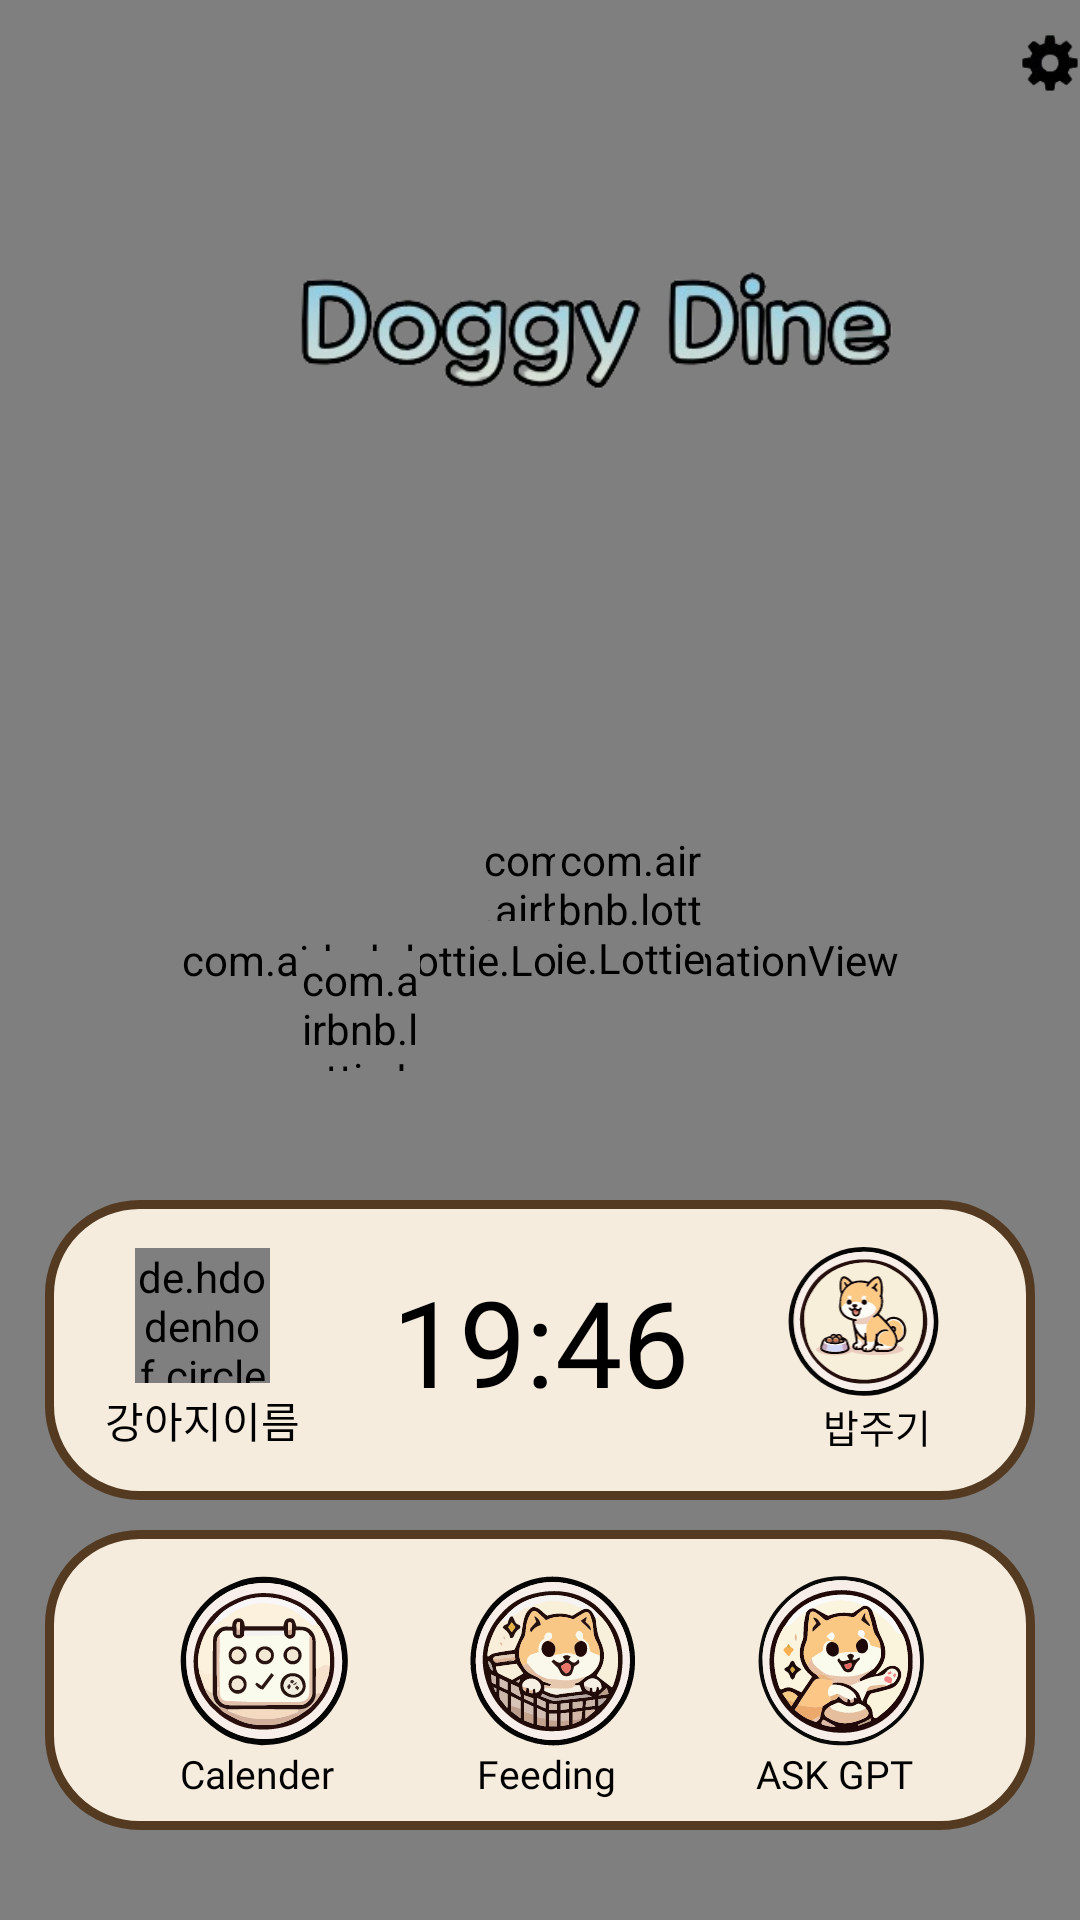

Here is an Android app screen rendered from its layout file. Give the layout XML and the strings, colors and styles it references.
<!-- AndroidManifest.xml: application theme Theme.DoggyDine -->
<!-- res/layout/activity_main.xml -->
<RelativeLayout xmlns:android="http://schemas.android.com/apk/res/android"
    xmlns:app="http://schemas.android.com/apk/res-auto"
    xmlns:tools="http://schemas.android.com/tools"
    android:id="@+id/main"
    android:layout_width="match_parent"
    android:layout_height="match_parent"
    tools:context=".MainActivity">

    <com.airbnb.lottie.LottieAnimationView
        android:id="@+id/lottieAnimationView_back"
        android:layout_width="match_parent"
        android:layout_height="match_parent"
        android:scaleType="centerCrop"/>

    <LinearLayout
        android:id="@+id/top_layout"
        android:layout_width="match_parent"
        android:layout_height="wrap_content">

       <ImageButton
           android:id="@+id/setting_btn"
           android:layout_width="0dp"
           android:layout_weight="1"
           android:layout_height="42dp"
           android:scaleType="fitCenter"
           android:background="@color/zxing_transparent"
           android:layout_marginLeft="340dp"
           android:src="@drawable/setting"
           android:layout_gravity="right"/>
    </LinearLayout>

    <RelativeLayout
        android:id="@+id/main_content"
        android:layout_width="match_parent"
        android:layout_height="match_parent"
        android:layout_below="@id/top_layout"
        android:layout_above="@id/bottom_layout"
        android:layout_marginBottom="1dp">


        <ImageView
            android:id="@+id/doggy_dine"
            android:layout_width="220dp"
            android:layout_height="wrap_content"
            android:layout_alignParentStart="true"
            android:layout_marginStart="92dp"
            android:layout_marginTop="10dp"
            android:scaleType="fitCenter"
            app:srcCompat="@drawable/doggy_dine_new" />
        <com.airbnb.lottie.LottieAnimationView
            android:id="@+id/dog_sitting_1"
            android:layout_width="40dp"
            android:layout_height="40dp"
            android:layout_marginTop="150dp"
            android:layout_marginLeft="100dp"
            android:layout_below="@+id/doggy_dine"
            android:scaleType="centerCrop"/>
        <com.airbnb.lottie.LottieAnimationView
            android:id="@+id/dog_sitting_2"
            android:layout_width="30dp"
            android:layout_height="30dp"
            android:layout_marginTop="110dp"
            android:layout_marginLeft="160dp"
            android:layout_below="@+id/doggy_dine"
            android:scaleType="centerCrop"/>

        <com.airbnb.lottie.LottieAnimationView
            android:id="@+id/dog_sitting_3"
            android:layout_width="50dp"
            android:layout_height="50dp"
            android:layout_marginTop="110dp"
            android:layout_marginLeft="185dp"
            android:layout_below="@+id/doggy_dine"
            android:scaleType="centerCrop"/>


    </RelativeLayout>
    <LinearLayout
        android:id="@+id/timebar_container"
        android:layout_width="330dp"
        android:layout_height="100dp"
        android:layout_marginBottom="10dp"
        android:layout_marginLeft="25dp"
        android:background="@drawable/rounded_corner_main"
        android:padding="10dp"
        android:layout_centerHorizontal="true"
        android:layout_above="@id/bottom_layout">
        <LinearLayout
            android:id="@+id/timebar_total"
            android:layout_width="match_parent"
            android:layout_height="match_parent"
            android:orientation="horizontal"
            android:layout_margin="5dp">

            <LinearLayout
                android:id="@+id/timebar_dog_info"
                android:layout_width="0dp"
                android:layout_weight="1"
                android:layout_height="wrap_content"
                android:orientation="vertical"
                android:layout_gravity="center">
                <de.hdodenhof.circleimageview.CircleImageView
                    android:id="@+id/profile_img"
                    android:layout_width="45dp"
                    android:layout_height="45dp"
                    android:scaleType="centerCrop"
                    android:background="@android:color/transparent"
                    android:src="@drawable/ic_launcher_background"
                    app:srcCompat="@drawable/ic_launcher_background"
                    android:layout_gravity="center"/>
                <TextView
                    android:id="@+id/profile_name"
                    android:layout_width="wrap_content"
                    android:layout_height="wrap_content"
                    android:text="강아지이름"
                    android:layout_marginTop="2dp"
                    android:textColor="@color/black"
                    android:layout_gravity="center"/>
            </LinearLayout>
                <TextView
                    android:id="@+id/time_box"
                    android:layout_width="0dp"
                    android:layout_marginBottom="3dp"
                    android:layout_weight="2"
                    android:layout_height="wrap_content"
                    android:layout_gravity="center"
                    android:text="19:46"
                    android:textColor="@color/black"
                    android:fontFamily="@font/maplestorylight"
                    android:textSize="40dp"
                    android:textAlignment="center"/>
            <LinearLayout
                android:layout_width="0dp"
                android:layout_weight="1"
                android:layout_height="wrap_content"
                android:orientation="vertical"
                >

                <ImageButton
                    android:id="@+id/btn_detecting"
                    android:layout_width="66dp"
                    android:layout_height="70dp"
                    android:layout_weight="1"
                    android:adjustViewBounds="true"
                    android:background="@color/zxing_transparent"
                    android:contentDescription="밥주기버튼"
                    android:scaleType="fitCenter"
                    app:srcCompat="@drawable/givefood_btn" />
                <TextView
                    android:layout_width="match_parent"
                    android:layout_height="wrap_content"
                    android:fontFamily="@font/maplestorybold"
                    android:textColor="@color/black"
                    android:text="밥주기"
                    android:textAlignment="center"
                    android:textSize="13dp"/>

            </LinearLayout>

        </LinearLayout>

    </LinearLayout>
    <LinearLayout

        android:id="@+id/bottom_layout"
        android:layout_width="330dp"
        android:layout_height="100dp"
        android:layout_marginBottom="30dp"
        android:layout_marginLeft="25dp"
        android:background="@drawable/rounded_corner_main"
        android:padding="10dp"
        android:layout_centerHorizontal="true"
        android:layout_alignParentBottom="true" >


        <LinearLayout
            android:layout_width="wrap_content"
            android:layout_height="wrap_content"
            android:orientation="vertical"
            android:layout_marginLeft="30dp"
            android:layout_marginTop="5dp"
            >

            <ImageButton
                android:id="@+id/calender_btn"
                android:layout_width="66dp"
                android:layout_height="70dp"
                android:layout_weight="1"
                android:adjustViewBounds="true"
                android:background="@color/zxing_transparent"
                android:contentDescription="캘린더버튼"
                android:scaleType="fitCenter"
                app:srcCompat="@drawable/calendar_btn" />
            <TextView
                android:layout_width="wrap_content"
                android:layout_height="wrap_content"
                android:fontFamily="@font/maplestorybold"
                android:textColor="@color/black"
                android:text="Calender"
                android:layout_marginLeft="5dp"
                android:textSize="13dp"/>

        </LinearLayout>
        <LinearLayout
            android:layout_width="wrap_content"
            android:layout_height="wrap_content"
            android:orientation="vertical"
            android:layout_marginLeft="30dp"
            android:layout_marginTop="5dp">

            <ImageButton
                android:id="@+id/feed_btn"
                android:layout_width="66dp"
                android:layout_height="70dp"
                android:layout_weight="1"
                android:adjustViewBounds="true"
                android:background="@color/zxing_transparent"
                android:contentDescription="캘린더버튼"
                android:scaleType="fitCenter"
                app:srcCompat="@drawable/feeding_btn" />
            <TextView
                android:layout_width="wrap_content"
                android:layout_height="wrap_content"
                android:fontFamily="@font/maplestorybold"
                android:textColor="@color/black"
                android:text="Feeding"
                android:layout_marginLeft="8dp"
                android:textSize="13dp"/>

        </LinearLayout>

        <LinearLayout
            android:layout_width="wrap_content"
            android:layout_height="wrap_content"
            android:orientation="vertical"
            android:layout_marginLeft="30dp"
            android:layout_marginTop="5dp">

            <ImageButton
                android:id="@+id/chatbot_btn"
                android:layout_width="66dp"
                android:layout_height="70dp"
                android:layout_weight="1"
                android:adjustViewBounds="true"
                android:background="@color/zxing_transparent"
                android:contentDescription="챗봇"
                android:scaleType="fitCenter"
                app:srcCompat="@drawable/ask_gpt_btn" />
            <TextView
                android:layout_width="wrap_content"
                android:layout_height="wrap_content"
                android:fontFamily="@font/maplestorybold"
                android:textColor="@color/black"
                android:layout_marginLeft="5dp"
                android:text="ASK GPT"
                android:textSize="13dp"/>

        </LinearLayout>
    </LinearLayout>


</RelativeLayout>
<!-- resources referenced by this layout -->
<resources>
  <color name="black">#FF000000</color>
  <!-- drawable ask_gpt_btn: vector/xml drawable (drawable, 22131 chars, omitted) -->
  <!-- drawable calendar_btn: vector/xml drawable (drawable, 17653 chars, omitted) -->
  <!-- drawable doggy_dine_new: png bitmap (drawable, 43417 bytes) -->
  <!-- drawable feeding_btn: vector/xml drawable (drawable, 28765 chars, omitted) -->
  <!-- drawable givefood_btn: vector/xml drawable (drawable, 54046 chars, omitted) -->
  <!-- drawable rounded_corner_main (drawable) -->
  <shape xmlns:android="http://schemas.android.com/apk/res/android"
      android:shape="rectangle">
      <corners android:radius="30dip"/>
      <stroke android:width="3dp" android:color="#543A21"/>
      <solid android:color="#f6ecde"/>
  </shape>
  <!-- drawable setting: png bitmap (drawable, 2533 bytes) -->
  <style name="Theme.DoggyDine" parent="Base.Theme.DoggyDine" />
  <style name="Base.Theme.DoggyDine" parent="Theme.Material3.DayNight.NoActionBar">
          
          
      </style>
</resources>
